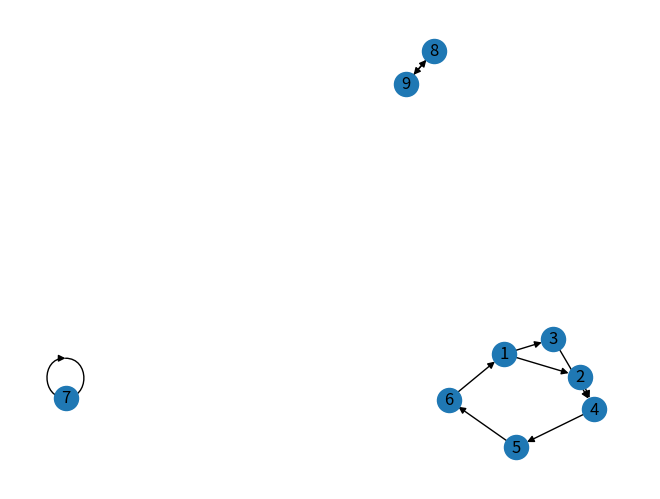

Recreate this plot in Python.
#!/usr/bin/env python
'''
@FileName    : example-dag1.py
@Description :
@Date        : 2022/12/16 23:44:16
@Author      : Wiger
@version     : 1.0
'''
# Import the required libraries
import networkx as nx
import matplotlib.pyplot as plt

# Create an empty graph with no nodes and no edges
g = nx.DiGraph()

# Add nodes to the graph
g.add_node(1)
g.add_node(2)
g.add_node(3)
g.add_node(4)
g.add_node(5)
g.add_node(6)
g.add_node(7)
g.add_node(8)
g.add_node(9)

# Add edges to the graph
g.add_edge(1, 2)
g.add_edge(1, 3)
g.add_edge(2, 4)
g.add_edge(3, 4)
g.add_edge(4, 5)
g.add_edge(5, 6)
g.add_edge(6, 1)
g.add_edge(7, 7)
g.add_edge(8, 9)
g.add_edge(9, 8)

# Draw the graph
nx.draw(g, with_labels=True)
plt.show()
